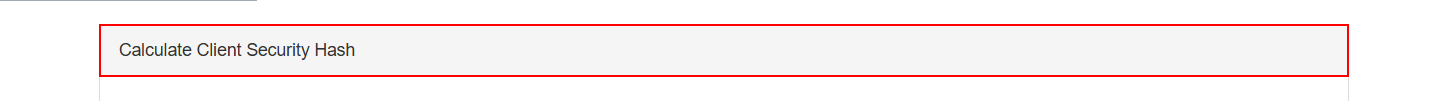
Workflow: ACME_ExtractDetails

Step 1 [try]: find the element 'Calculate Client Security Hash' in window 'ACME System 1 - Work Items' (msedge.exe)

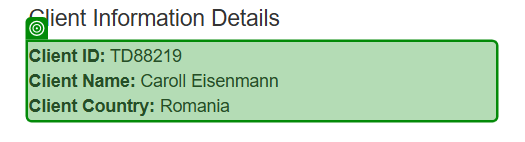
Step 2 [try]: get-text